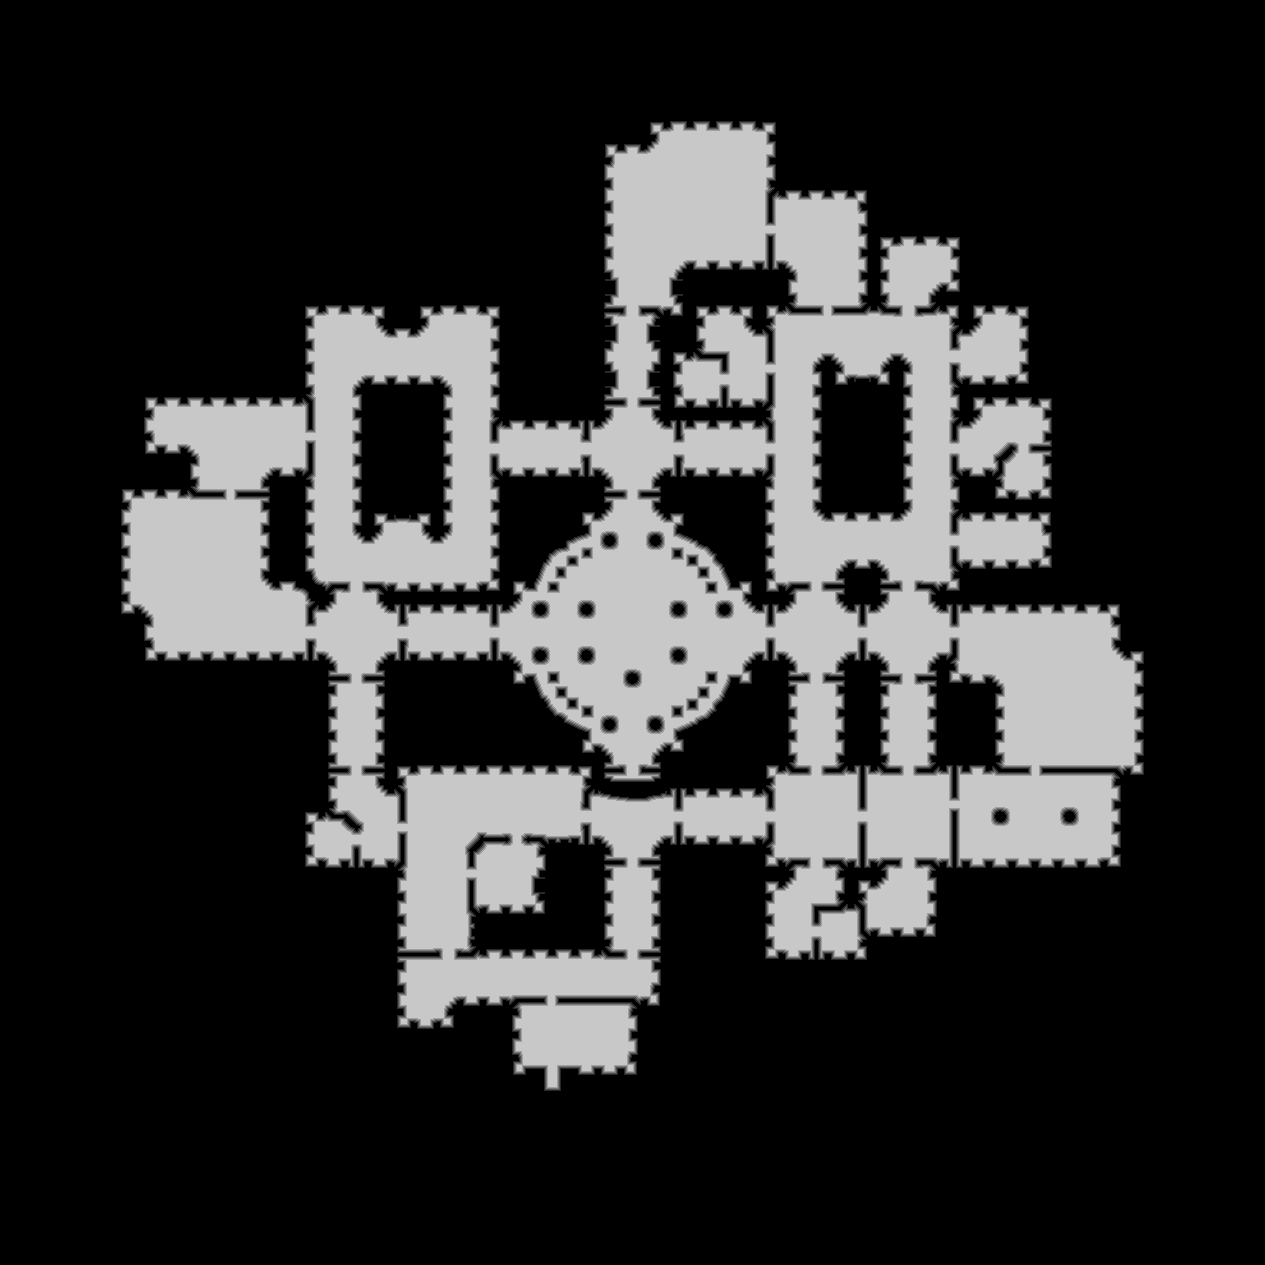

Values plotted in this chart, from the file beside it:
source	tdt_hull ranged
truth	truth_4470f662448.tsv
width	1265
height	1265
nibble	0	1165374
nibble	1	24663
nibble	2	24490
nibble	3	24370
nibble	4	23990
nibble	5	337338
